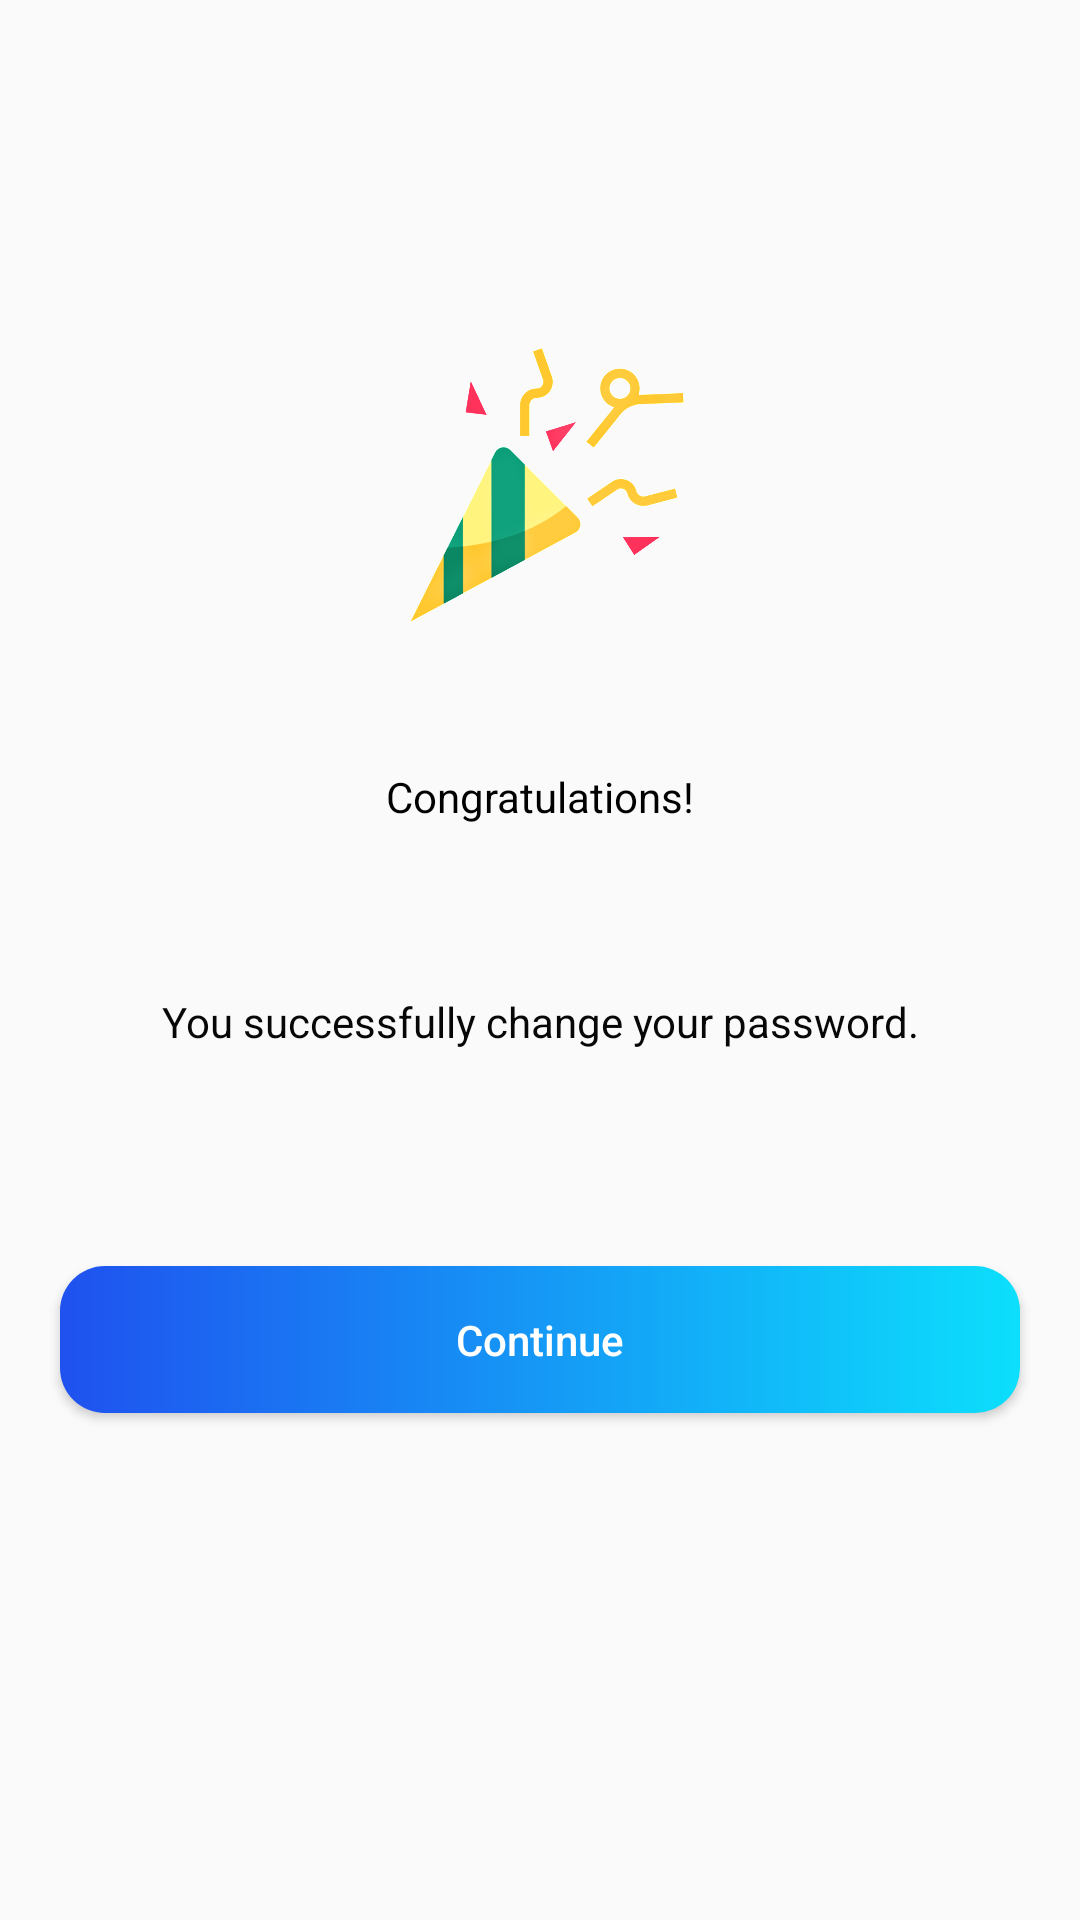

The Android layout XML behind this screen, and the referenced resources:
<!-- AndroidManifest.xml: application theme Theme.KonekQ.AppCompat -->
<!-- res/layout/activity_forget_password_successful_change_password.xml -->
<?xml version="1.0" encoding="utf-8"?>
<androidx.constraintlayout.widget.ConstraintLayout xmlns:android="http://schemas.android.com/apk/res/android"
    xmlns:app="http://schemas.android.com/apk/res-auto"
    xmlns:tools="http://schemas.android.com/tools"
    android:layout_width="match_parent"
    android:layout_height="match_parent"
    tools:context=".activity_forget_password_successful_change_password">

    <androidx.appcompat.widget.Toolbar
        android:id="@+id/toolbar"
        android:layout_width="365dp"
        android:layout_height="50dp"
        android:layout_marginTop="16dp"
        android:elevation="4dp"
        android:theme="@style/ThemeOverlay.AppCompat.ActionBar"
        app:layout_constraintEnd_toEndOf="parent"
        app:layout_constraintHorizontal_bias="0.41"
        app:layout_constraintStart_toStartOf="parent"
        app:layout_constraintTop_toTopOf="parent"
        app:popupTheme="@style/ThemeOverlay.AppCompat.Light"
        app:subtitle=""
        app:subtitleTextColor="@color/black"
        app:title=""
        app:titleTextColor="@color/black">

        <ImageButton
            android:id="@+id/toolbar_back_btn"
            android:layout_width="wrap_content"
            android:layout_height="match_parent"
            android:background="@android:color/transparent"
            android:contentDescription="@string/app_name"
            android:minWidth="48dp"
            android:src="@drawable/baseline_arrow_back_24"
            tools:layout_editor_absoluteX="16dp" />
    </androidx.appcompat.widget.Toolbar>


    <TextView
        android:id="@+id/textView16"
        android:layout_width="wrap_content"
        android:layout_height="wrap_content"
        android:layout_marginTop="44dp"
        android:text="Congratulations!"
        android:textAlignment="center"
        android:textColor="@color/black"
        app:layout_constraintEnd_toEndOf="parent"
        app:layout_constraintStart_toStartOf="parent"
        app:layout_constraintTop_toBottomOf="@+id/imageView3"
        tools:textAlignment="viewStart"
        tools:textSize="28sp"
        tools:textStyle="bold" />


    <TextView
        android:id="@+id/textView17"
        android:layout_width="wrap_content"
        android:layout_height="wrap_content"
        android:layout_marginTop="56dp"
        android:text="You successfully change your password."
        android:textAlignment="center"
        android:textColor="#070707"
        app:layout_constraintEnd_toEndOf="parent"
        app:layout_constraintStart_toStartOf="parent"
        app:layout_constraintTop_toBottomOf="@+id/textView16"
        tools:textAlignment="textStart"
        tools:textSize="18sp" />

    <Button
        android:id="@+id/button"
        android:layout_width="match_parent"
        android:layout_height="49dp"
        android:layout_marginHorizontal="20dp"
        android:layout_marginTop="72dp"
        android:background="@drawable/btn_bg"
        android:text="Continue"
        android:textAllCaps="false"
        android:textColor="@color/white"
        app:layout_constraintEnd_toEndOf="parent"
        app:layout_constraintHorizontal_bias="0.4"
        app:layout_constraintStart_toStartOf="parent"
        app:layout_constraintTop_toBottomOf="@+id/textView17"
        tools:textSize="20sp" />

    <ImageView
        android:id="@+id/imageView3"
        android:layout_width="135dp"
        android:layout_height="102dp"
        android:layout_marginTop="44dp"
        app:layout_constraintEnd_toEndOf="parent"
        app:layout_constraintStart_toStartOf="parent"
        app:layout_constraintTop_toBottomOf="@+id/toolbar"
        app:srcCompat="@drawable/congrats_icon" />

</androidx.constraintlayout.widget.ConstraintLayout>
<!-- resources referenced by this layout -->
<resources>
  <color name="black">#FF000000</color>
  <color name="white">#FFFFFFFF</color>
  <!-- drawable btn_bg (drawable) -->
  <?xml version="1.0" encoding="utf-8"?>
  <shape xmlns:android="http://schemas.android.com/apk/res/android"
      android:shape="rectangle">
      
      <gradient
          android:startColor="#1F51EF"
          android:endColor="#0CDFFC"
          android:type="linear"
     />
      <corners android:radius="15dp"/>
  </shape>
  <!-- drawable congrats_icon: png bitmap (drawable, 340592 bytes) -->
  <string name="app_name">KonekQ</string>
  <style name="Theme.KonekQ.AppCompat" parent="Theme.AppCompat.DayNight.NoActionBar">
          <item name="colorPrimary">@color/dark_blue</item>
          <item name="android:textSize">14sp</item>
  
          <item name="colorPrimaryVariant">@color/dark_blue</item>
          
          <item name="colorSecondary">@color/blue</item>
          <item name="colorSecondaryVariant">@color/blue</item>
          <item name="colorOnSecondary">@color/black</item>
          
          <item name="android:statusBarColor">@color/white</item>
          <item name="android:windowLightStatusBar" tools:targetApi="m">true</item>
      </style>
  <color name="dark_blue">#1E2F97</color>
  <color name="blue">#1AA7EC</color>
</resources>
